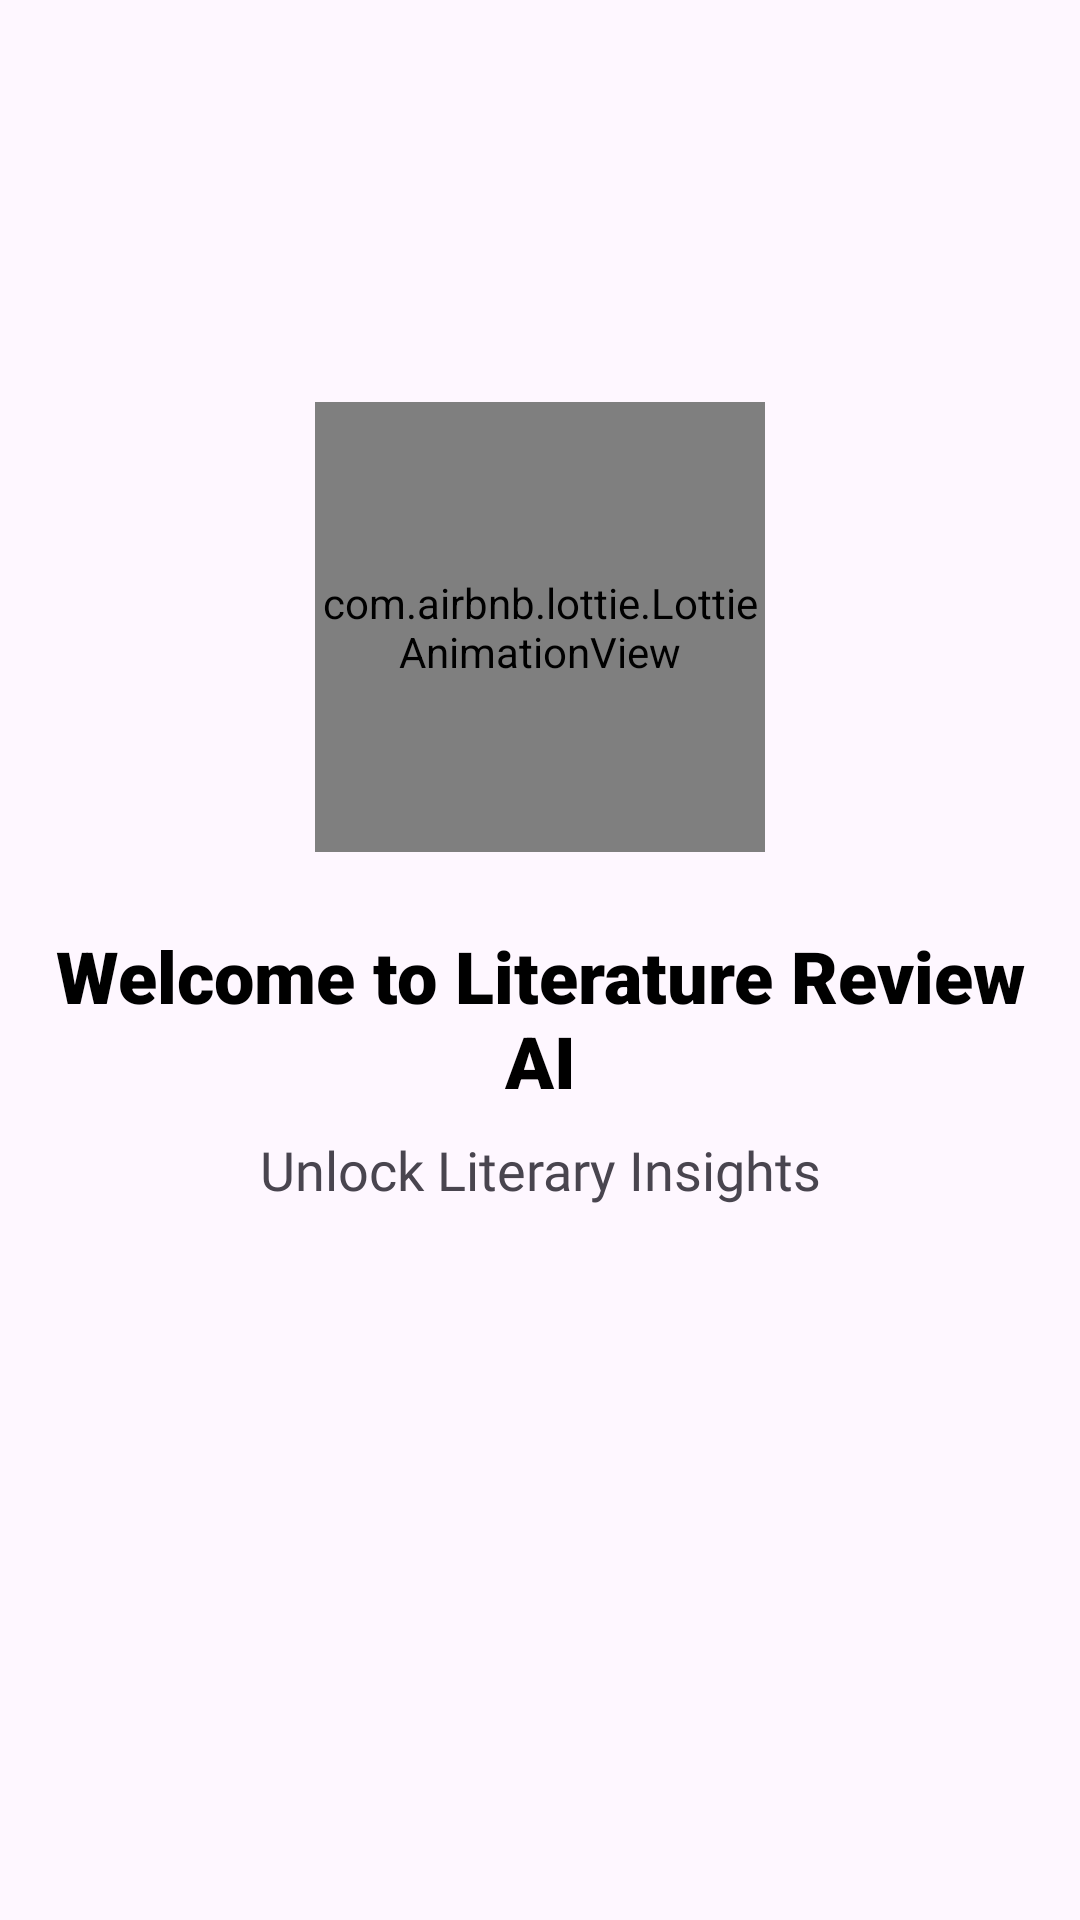

Here is an Android app screen rendered from its layout file. Give the layout XML and the strings, colors and styles it references.
<!-- AndroidManifest.xml: application theme Theme.LiteratureReview -->
<!-- res/layout/fragment_on_boarding1.xml -->
<?xml version="1.0" encoding="utf-8"?>
<FrameLayout xmlns:android="http://schemas.android.com/apk/res/android"
    xmlns:app="http://schemas.android.com/apk/res-auto"
    xmlns:tools="http://schemas.android.com/tools"
    android:layout_width="match_parent"
    android:layout_height="match_parent"
    tools:context=".Fragments.OnBoarding1Fragment">




    <androidx.core.widget.NestedScrollView
        android:layout_width="match_parent"
        android:layout_height="match_parent">

        <androidx.constraintlayout.widget.ConstraintLayout
            android:layout_width="match_parent"
            android:layout_height="match_parent"
            android:padding="16dp"
            >


            <com.airbnb.lottie.LottieAnimationView
                android:id="@+id/lottieAnimationView"
                android:layout_width="150dp"
                android:layout_height="150dp"
                app:layout_constraintBottom_toBottomOf="parent"
                app:layout_constraintEnd_toEndOf="parent"
                app:layout_constraintStart_toStartOf="parent"
                app:layout_constraintTop_toTopOf="parent"
                app:lottie_autoPlay="true"
                app:lottie_loop="true"
                app:lottie_rawRes="@raw/lock" />


            <TextView
                android:id="@+id/textView"
                android:layout_width="wrap_content"
                android:layout_height="wrap_content"
                android:layout_marginTop="25dp"
                android:fontFamily="sans-serif-black"
                android:text="@string/onboard1headMsg"
                android:textAlignment="center"
                android:textSize="24sp"
                android:theme="@style/textTheme"
                app:layout_constraintEnd_toEndOf="parent"
                app:layout_constraintStart_toStartOf="parent"
                app:layout_constraintTop_toBottomOf="@+id/lottieAnimationView" />


            <TextView
                android:id="@+id/textView2"
                android:layout_width="wrap_content"
                android:layout_height="wrap_content"
                android:layout_marginStart="16dp"
                android:layout_marginTop="8dp"
                android:layout_marginEnd="16dp"
                android:fontFamily="@font/heebo_bold"
                android:text="@string/onboard1bodyMsg"
                android:textAlignment="center"
                android:textSize="18sp"
                app:layout_constraintBottom_toBottomOf="parent"
                app:layout_constraintEnd_toEndOf="parent"
                app:layout_constraintStart_toStartOf="parent"
                app:layout_constraintTop_toBottomOf="@+id/textView" />





        </androidx.constraintlayout.widget.ConstraintLayout>

    </androidx.core.widget.NestedScrollView>



</FrameLayout>
<!-- resources referenced by this layout -->
<resources>
  <string name="onboard1bodyMsg">Unlock Literary Insights</string>
  <string name="onboard1headMsg">Welcome to Literature Review AI</string>
  <style name="textTheme" parent="Theme.Material3.DayNight.NoActionBar">
          <item name="android:textColor">@color/black</item>
      </style>
  <style name="Theme.LiteratureReview" parent="Base.Theme.LiteratureReview" />
  <color name="black">#FF000000</color>
  <style name="Base.Theme.LiteratureReview" parent="Theme.Material3.DayNight.NoActionBar">
          
          
      </style>
</resources>
